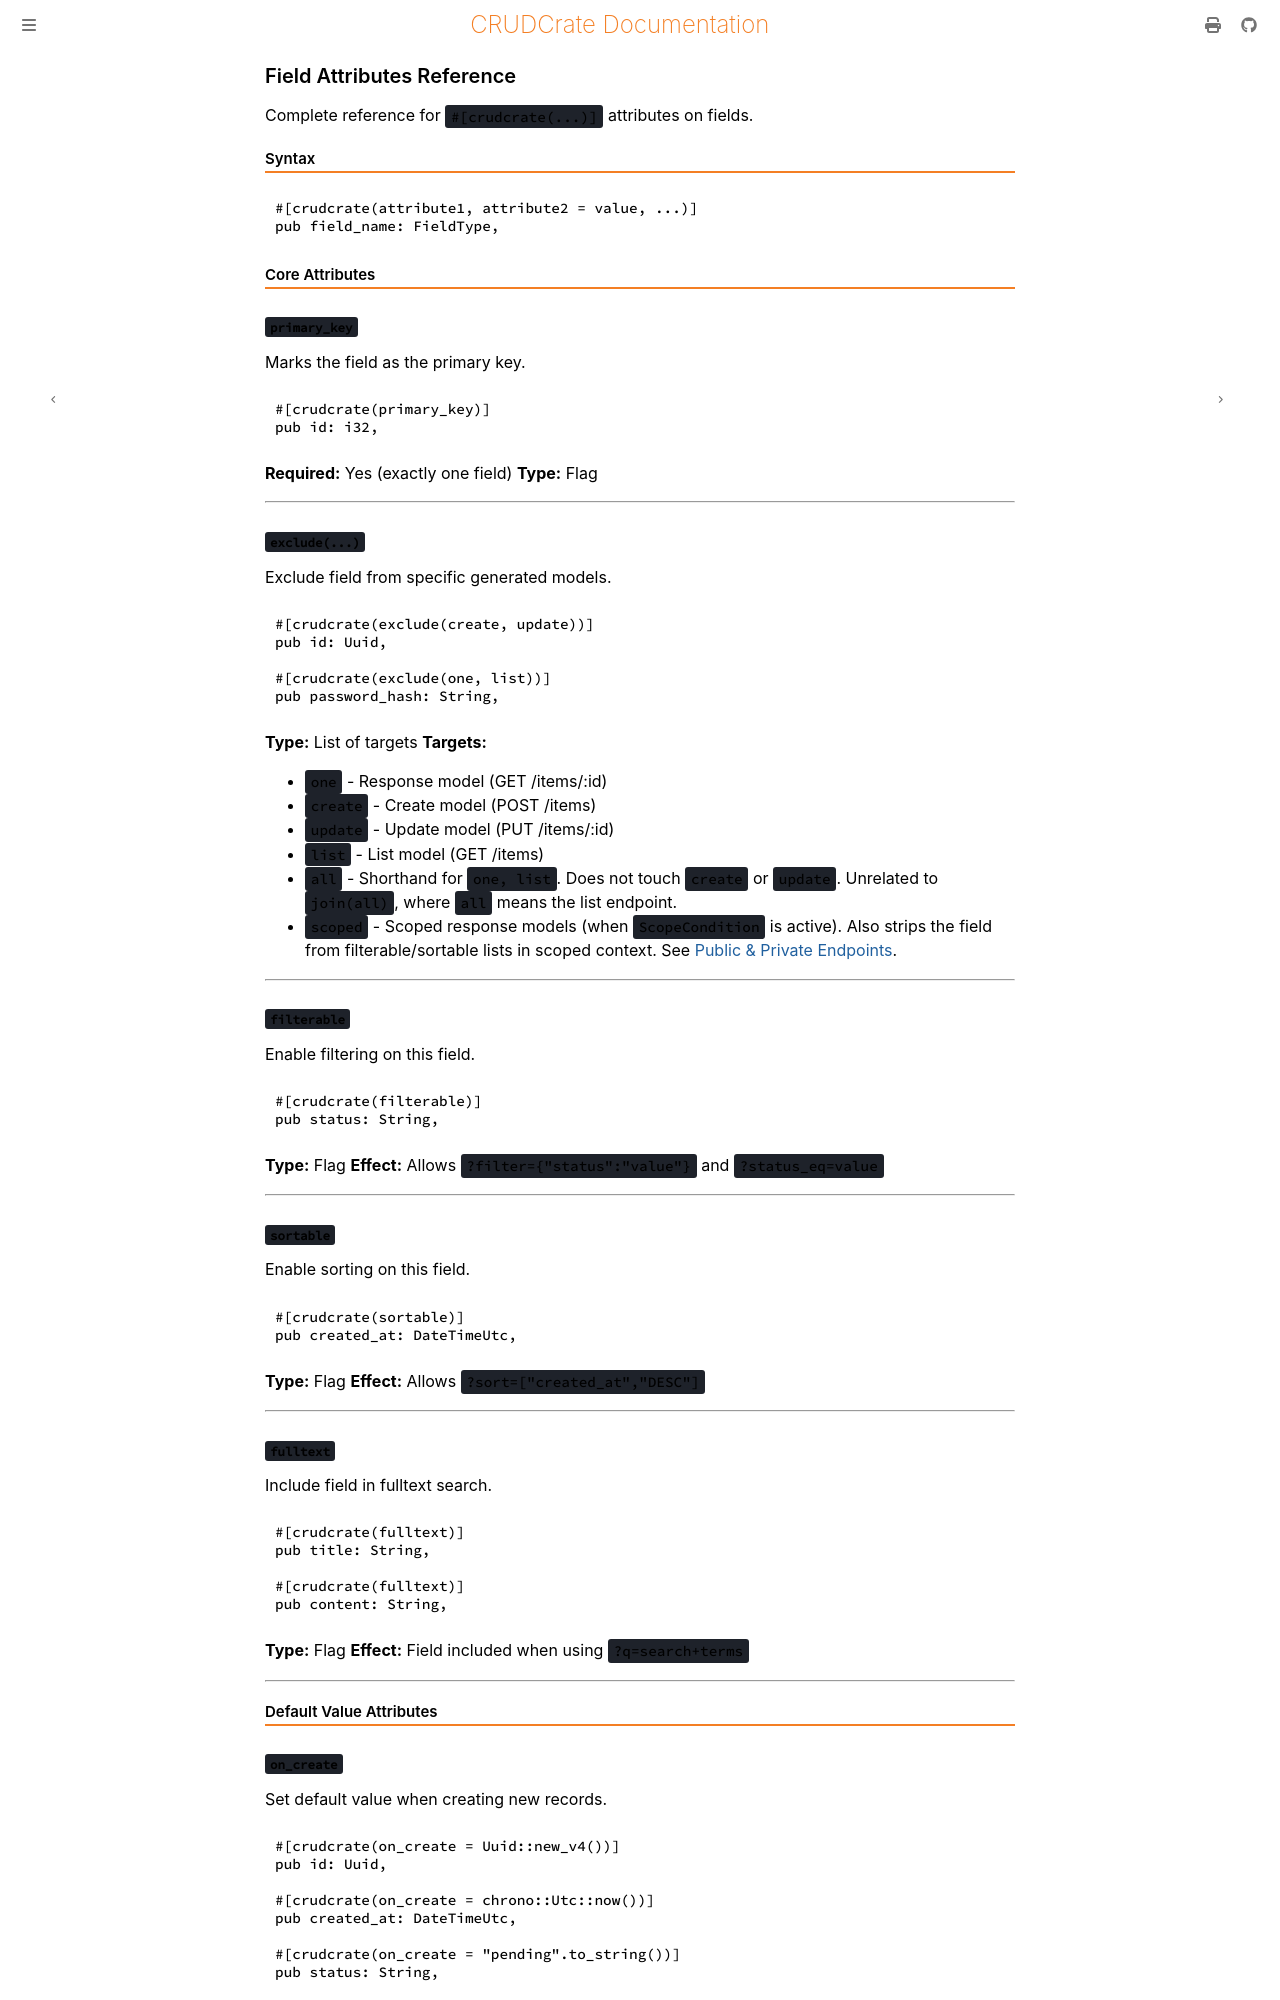

repository: evanjt/crudcrate · page: 0.11.1/reference/field-attributes.html · generator: mdbook

# Field Attributes Reference

Complete reference for `#[crudcrate(...)]` attributes on fields.

## Syntax

```rust
#[crudcrate(attribute1, attribute2 = value, ...)]
pub field_name: FieldType,
```

## Core Attributes

### `primary_key`

Marks the field as the primary key.

```rust
#[crudcrate(primary_key)]
pub id: i32,
```

**Required:** Yes (exactly one field)
**Type:** Flag

---

### `exclude(...)`

Exclude field from specific generated models.

```rust
#[crudcrate(exclude(create, update))]
pub id: Uuid,

#[crudcrate(exclude(one, list))]
pub password_hash: String,
```

**Type:** List of targets
**Targets:**
- `one` - Response model (GET /items/:id)
- `create` - Create model (POST /items)
- `update` - Update model (PUT /items/:id)
- `list` - List model (GET /items)
- `all` - Shorthand for `one, list`. Does not touch `create` or `update`. Unrelated to `join(all)`, where `all` means the list endpoint.
- `scoped` - Scoped response models (when `ScopeCondition` is active). Also strips the field from filterable/sortable lists in scoped context. See [Public & Private Endpoints](../tutorial/scoping.md).

---

### `filterable`

Enable filtering on this field.

```rust
#[crudcrate(filterable)]
pub status: String,
```

**Type:** Flag
**Effect:** Allows `?filter={"status":"value"}` and `?status_eq=value`

---

### `sortable`

Enable sorting on this field.

```rust
#[crudcrate(sortable)]
pub created_at: DateTimeUtc,
```

**Type:** Flag
**Effect:** Allows `?sort=["created_at","DESC"]`

---

### `fulltext`

Include field in fulltext search.

```rust
#[crudcrate(fulltext)]
pub title: String,

#[crudcrate(fulltext)]
pub content: String,
```

**Type:** Flag
**Effect:** Field included when using `?q=search+terms`

---

## Default Value Attributes

### `on_create`

Set default value when creating new records.

```rust
#[crudcrate(on_create = Uuid::new_v4())]
pub id: Uuid,

#[crudcrate(on_create = chrono::Utc::now())]
pub created_at: DateTimeUtc,

#[crudcrate(on_create = "pending".to_string())]
pub status: String,

#[crudcrate(on_create = 0)]
pub view_count: i32,
```

**Type:** Rust expression
**When:** Evaluated during `create` operation

---

### `on_update`

Set default value when updating records.

```rust
#[crudcrate(on_update = chrono::Utc::now())]
pub updated_at: DateTimeUtc,
```

**Type:** Rust expression
**When:** Evaluated during every `update` operation

---

## Relationship Attributes
